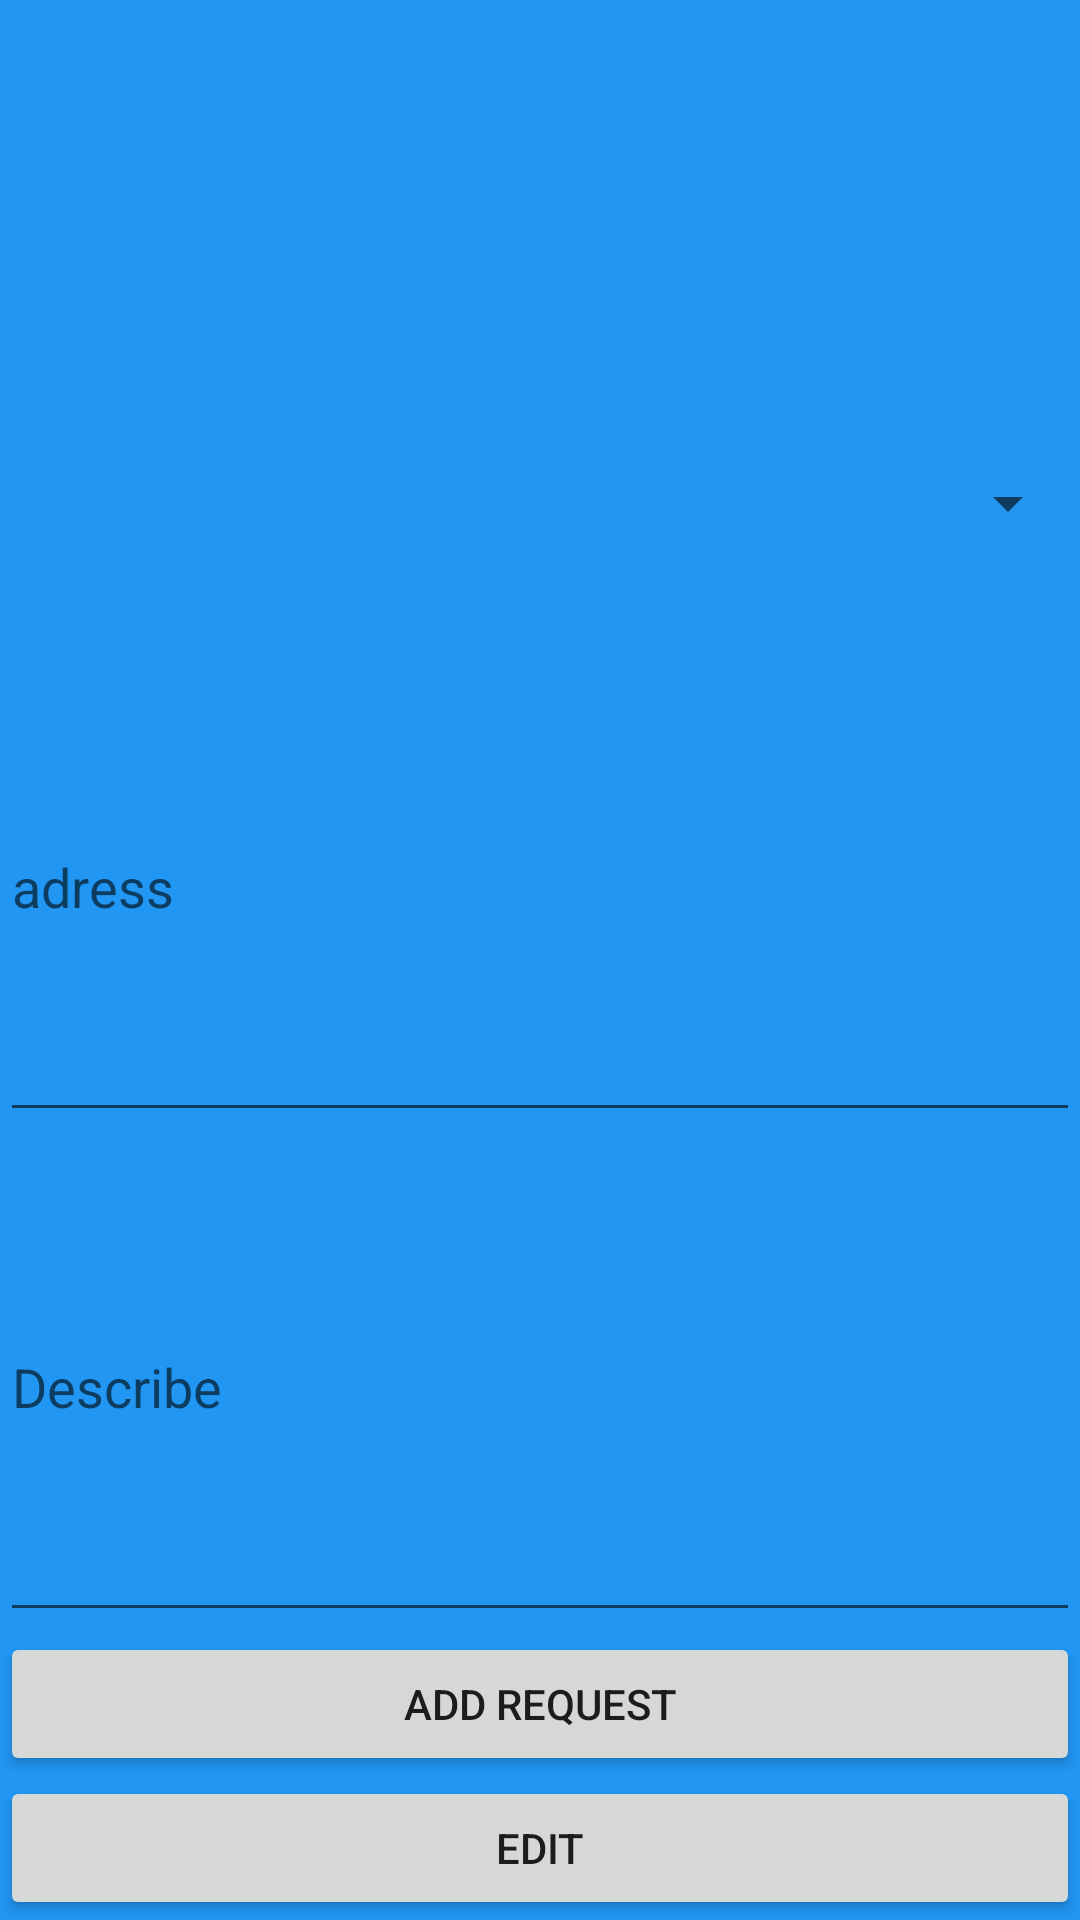

Write the Android layout XML for this screen, with the resource values it uses.
<!-- AndroidManifest.xml: application theme Theme.Finalproject_malwadiya -->
<!-- res/layout/activity_add_request.xml -->
<?xml version="1.0" encoding="utf-8"?>
<LinearLayout xmlns:android="http://schemas.android.com/apk/res/android"
    xmlns:app="http://schemas.android.com/apk/res-auto"
    xmlns:tools="http://schemas.android.com/tools"
    android:layout_width="match_parent"
    android:layout_height="match_parent"
    android:orientation="vertical"
    android:background="#2196F3"
    tools:context=".Customer.add_request">

    <ImageView
        android:id="@+id/img_add_request"
        android:layout_width="match_parent"
        android:layout_height="wrap_content"
        android:layout_weight="1"
        tools:srcCompat="@tools:sample/avatars" />

    <Spinner
        android:id="@+id/sp_addrequest"
        android:layout_width="match_parent"
        android:layout_height="wrap_content"
        android:layout_weight=".5" />


    <EditText
        android:id="@+id/et_addrequest_adress"
        android:layout_width="match_parent"
        android:layout_height="wrap_content"
        android:layout_weight="1"
        android:ems="10"
        android:inputType="textPersonName"
         android:hint="adress"
        />

    <EditText
        android:id="@+id/et_addrequest_Describe"
        android:layout_width="match_parent"
        android:layout_height="wrap_content"
        android:layout_weight="1"
        android:ems="10"
        android:inputType="textPersonName"
        android:hint="Describe"
       />

    <Button
        android:id="@+id/button_add"
        android:layout_width="match_parent"
        android:layout_height="wrap_content"
        android:layout_weight="0"
        android:text="add request" />

    <Button
        android:id="@+id/button_edit"
        android:layout_width="match_parent"
        android:layout_height="wrap_content"
        android:layout_weight="0"
        android:text="Edit" />
</LinearLayout>
<!-- resources referenced by this layout -->
<resources>
  <style name="Theme.Finalproject_malwadiya" parent="Theme.MaterialComponents.DayNight.DarkActionBar">
          
          <item name="colorPrimary">@color/purple_500</item>
          <item name="colorPrimaryVariant">@color/purple_700</item>
  \
          
          <item name="colorSecondary">@color/teal_200</item>
          <item name="colorSecondaryVariant">@color/teal_700</item>
          <item name="colorOnSecondary">@color/black</item>
          
          <item name="android:statusBarColor" tools:targetApi="l">?attr/colorPrimaryVariant</item>
          
      </style>
  <!-- not gathered from this repository: default colours our renderer supplied (Android Studio template values) -->
  <color name="purple_500">#FF6200EE</color>
  <color name="purple_700">#FF3700B3</color>
  <color name="teal_200">#FF03DAC5</color>
  <color name="teal_700">#FF018786</color>
  <color name="black">#FF000000</color>
</resources>
